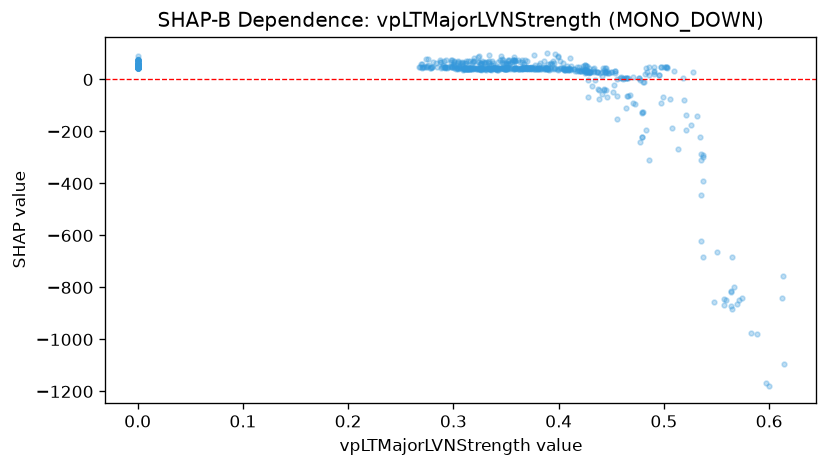

The data file committed next to this chart (first rows):
feature_value, shap_value
0.319, 72.58
0.324, 67.21
0.0, 75.81
0.0, 74.76
0.0, 73.65
0.0, 73.53
0.0, 71.23
0.0, 75.42
0.334, 70.49
0.304, 71.39
0.301, 70.98
0.312, 63.65
0.0, 46.79
0.32, 43.39
0.311, 43.38
0.303, 61.94
0.306, 43.75
0.314, 72.78
0.31, 43.62
0.303, 44.06
0.301, 66.45
0.29, 46.29
0.292, 45.81
0.289, 46.83
0.288, 45.75
0.284, 47.53
0.0, 66.64
0.283, 64.4
0.278, 45.81
0.274, 49.54
0.0, 46.79
0.0, 48.01
0.0, 47.94
0.0, 58.16
0.0, 47.08
0.0, 46.91
0.0, 45.75
0.0, 46.69
0.0, 73.78
0.0, 74.86
0.0, 76.2
0.0, 73.51
0.0, 45.75
0.0, 45.81
0.0, 45.81
0.0, 45.75
0.0, 49.44
0.0, 49.33
0.0, 47.07
0.0, 47.08
0.0, 51.7
0.0, 49.44
0.0, 52.68
0.0, 45.91
0.0, 46.65
0.0, 50.64
0.0, 46.85
0.0, 49.7
0.0, 46.91
0.0, 49.37
... 578 more rows
